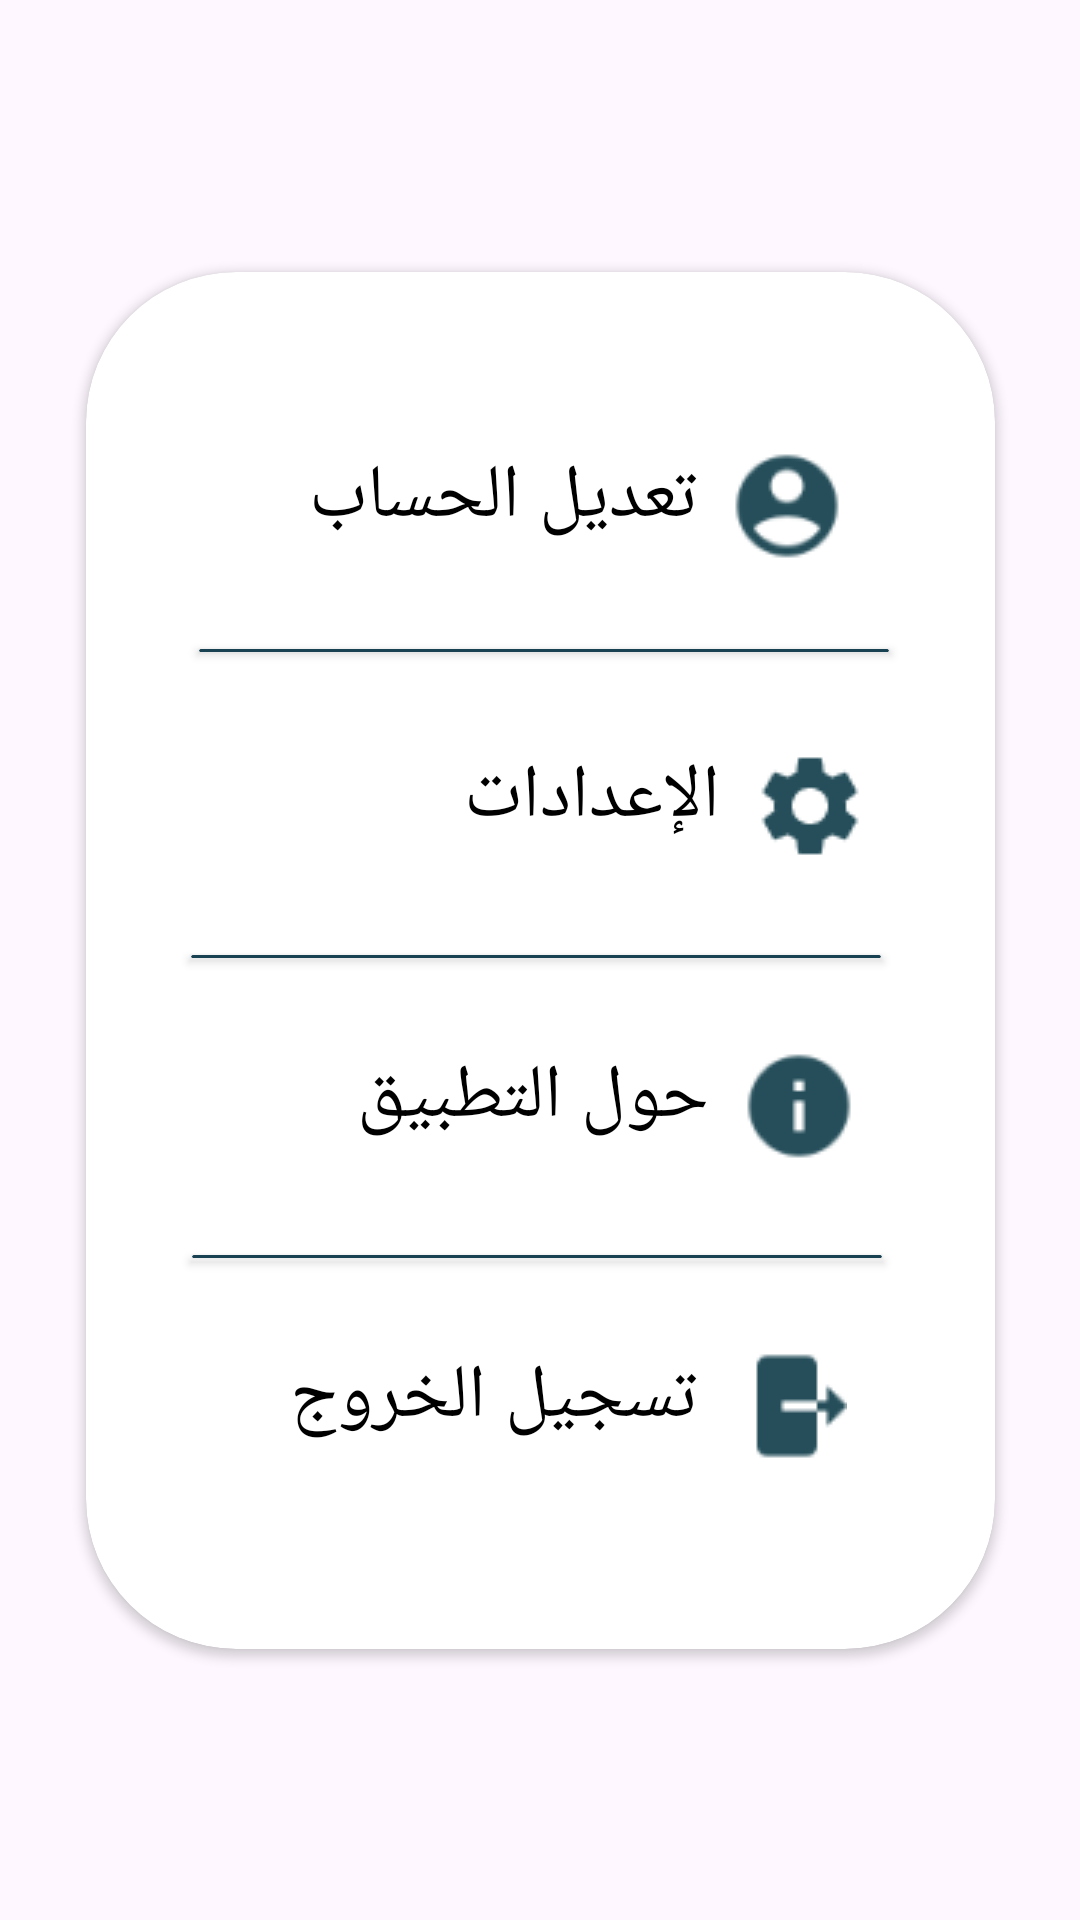

Here is an Android app screen rendered from its layout file. Give the layout XML and the strings, colors and styles it references.
<!-- AndroidManifest.xml: application theme Theme.InsulindoseApp -->
<!-- res/layout/navbar.xml -->
<?xml version="1.0" encoding="utf-8"?>

<androidx.constraintlayout.widget.ConstraintLayout xmlns:android="http://schemas.android.com/apk/res/android"
    xmlns:app="http://schemas.android.com/apk/res-auto"
    xmlns:tools="http://schemas.android.com/tools"
    android:layout_width="match_parent"
    android:layout_height="match_parent">

    <androidx.cardview.widget.CardView
        android:layout_width="303dp"
        android:layout_height="459dp"
        app:cardCornerRadius="50dp"
        app:layout_constraintBottom_toBottomOf="parent"
        app:layout_constraintEnd_toEndOf="parent"
        app:layout_constraintStart_toStartOf="parent"
        app:layout_constraintTop_toTopOf="parent">

        <androidx.constraintlayout.widget.ConstraintLayout
            android:layout_width="match_parent"
            android:layout_height="match_parent">

            <androidx.cardview.widget.CardView
                android:id="@+id/cardView"
                android:layout_width="230dp"
                android:layout_height="1dp"
                android:layout_marginStart="2dp"
                android:layout_marginTop="1dp"
                android:layout_marginBottom="1dp"
                app:cardBackgroundColor="@color/text01"
                app:layout_constraintBottom_toTopOf="@+id/textView55"
                app:layout_constraintEnd_toEndOf="parent"
                app:layout_constraintStart_toStartOf="parent"
                app:layout_constraintTop_toBottomOf="@+id/textView53"
                app:layout_constraintVertical_bias="0.465">

            </androidx.cardview.widget.CardView>

            <TextView
                android:id="@+id/textView53"
                android:layout_width="wrap_content"
                android:layout_height="wrap_content"
                android:layout_marginStart="95dp"
                android:layout_marginTop="58dp"
                android:layout_marginEnd="70dp"
                android:drawableEnd="@drawable/male"
                android:drawablePadding="10dp"
                android:fontFamily="@font/tajawal_bold"
                android:text="تعديل الحساب"
                android:textColor="@color/black"
                android:textSize="25sp"
                app:layout_constraintEnd_toEndOf="parent"
                app:layout_constraintStart_toStartOf="parent"
                app:layout_constraintTop_toTopOf="parent" />

            <TextView
                android:id="@+id/textView55"
                android:layout_width="wrap_content"
                android:layout_height="wrap_content"
                android:layout_marginStart="166dp"
                android:layout_marginTop="60dp"
                android:layout_marginEnd="82dp"
                android:drawableEnd="@drawable/settings"
                android:drawablePadding="10dp"
                android:fontFamily="@font/tajawal_bold"
                android:text="الإعدادات"
                android:textColor="@color/black"
                android:textSize="25sp"
                app:layout_constraintEnd_toEndOf="parent"
                app:layout_constraintStart_toStartOf="parent"
                app:layout_constraintTop_toBottomOf="@+id/textView53" />

            <TextView
                android:id="@+id/textView56"
                android:layout_width="wrap_content"
                android:layout_height="wrap_content"
                android:layout_marginStart="85dp"
                android:layout_marginTop="60dp"
                android:layout_marginEnd="40dp"
                android:drawableEnd="@drawable/info"
                android:drawablePadding="10dp"
                android:fontFamily="@font/tajawal_bold"
                android:text="حول التطبيق"
                android:textColor="@color/black"
                android:textSize="25sp"
                app:layout_constraintEnd_toEndOf="parent"
                app:layout_constraintStart_toStartOf="parent"
                app:layout_constraintTop_toBottomOf="@+id/textView55" />

            <TextView
                android:id="@+id/textView54"
                android:layout_width="wrap_content"
                android:layout_height="wrap_content"
                android:layout_marginStart="85dp"
                android:layout_marginTop="60dp"
                android:layout_marginEnd="70dp"
                android:drawableEnd="@drawable/lyou"
                android:drawablePadding="10dp"
                android:fontFamily="@font/tajawal_bold"
                android:text="تسجيل الخروج"
                android:textColor="@color/black"
                android:textSize="25sp"
                app:layout_constraintEnd_toEndOf="parent"
                app:layout_constraintHorizontal_bias="0.454"
                app:layout_constraintStart_toStartOf="parent"
                app:layout_constraintTop_toBottomOf="@+id/textView56" />

            <androidx.cardview.widget.CardView
                android:id="@+id/cardView"
                android:layout_width="230dp"
                android:layout_height="1dp"
                android:layout_marginStart="2dp"
                android:layout_marginTop="1dp"
                android:layout_marginBottom="1dp"
                app:cardBackgroundColor="@color/text01"
                app:layout_constraintBottom_toTopOf="@+id/textView56"
                app:layout_constraintEnd_toEndOf="parent"
                app:layout_constraintHorizontal_bias="0.465"
                app:layout_constraintStart_toStartOf="parent"
                app:layout_constraintTop_toBottomOf="@+id/textView55">

            </androidx.cardview.widget.CardView>

            <androidx.cardview.widget.CardView
                android:id="@+id/cardView"
                android:layout_width="230dp"
                android:layout_height="1dp"
                android:layout_marginStart="2dp"
                android:layout_marginTop="1dp"
                android:layout_marginBottom="1dp"
                app:cardBackgroundColor="@color/text01"
                app:layout_constraintBottom_toTopOf="@+id/textView54"
                app:layout_constraintEnd_toEndOf="parent"
                app:layout_constraintHorizontal_bias="0.469"
                app:layout_constraintStart_toStartOf="parent"
                app:layout_constraintTop_toBottomOf="@+id/textView56" />

        </androidx.constraintlayout.widget.ConstraintLayout>
    </androidx.cardview.widget.CardView>
</androidx.constraintlayout.widget.ConstraintLayout>
<!-- resources referenced by this layout -->
<resources>
  <color name="black">#FF000000</color>
  <color name="text01">#184152</color>
  <!-- drawable info: png bitmap (drawable, 1201 bytes) -->
  <!-- drawable lyou: png bitmap (drawable, 682 bytes) -->
  <!-- drawable male: png bitmap (drawable, 1777 bytes) -->
  <!-- drawable settings: png bitmap (drawable, 982 bytes) -->
  <style name="Theme.InsulindoseApp" parent="Base.Theme.InsulindoseApp" />
  <style name="Base.Theme.InsulindoseApp" parent="Theme.Material3.DayNight.NoActionBar">
          
          <item name="colorPrimary">#000000</item>
      </style>
</resources>
